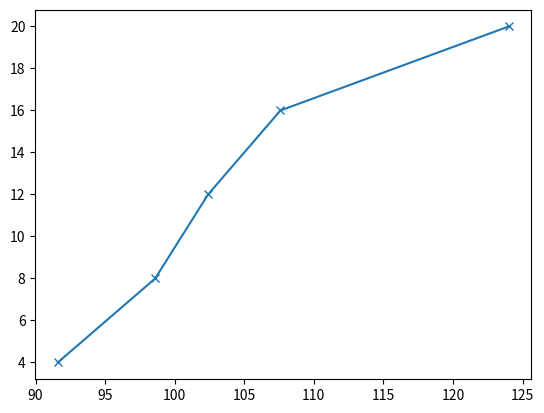

Python code for this plot:
# source : https://stackoverflow.com/questions/59159444/cumulative-histogram-with-bins-in-frequency-python
import numpy as np
import pandas as pd
import matplotlib.pyplot as plt
sample=  [75, 85, 88, 90, 92, 94, 96, 98, 99, 100, 100, 102, 103, 104, 105, 107, 110, 114, 115, 124]
qcut=(pd.qcut(sample,  5)    # change arange to your liking
          .value_counts().cumsum()
    ) 

print("qcut", qcut)
print("qcut", qcut.index)
plt.plot([a.right for a in qcut.index], qcut, marker='x')
plt.show()
